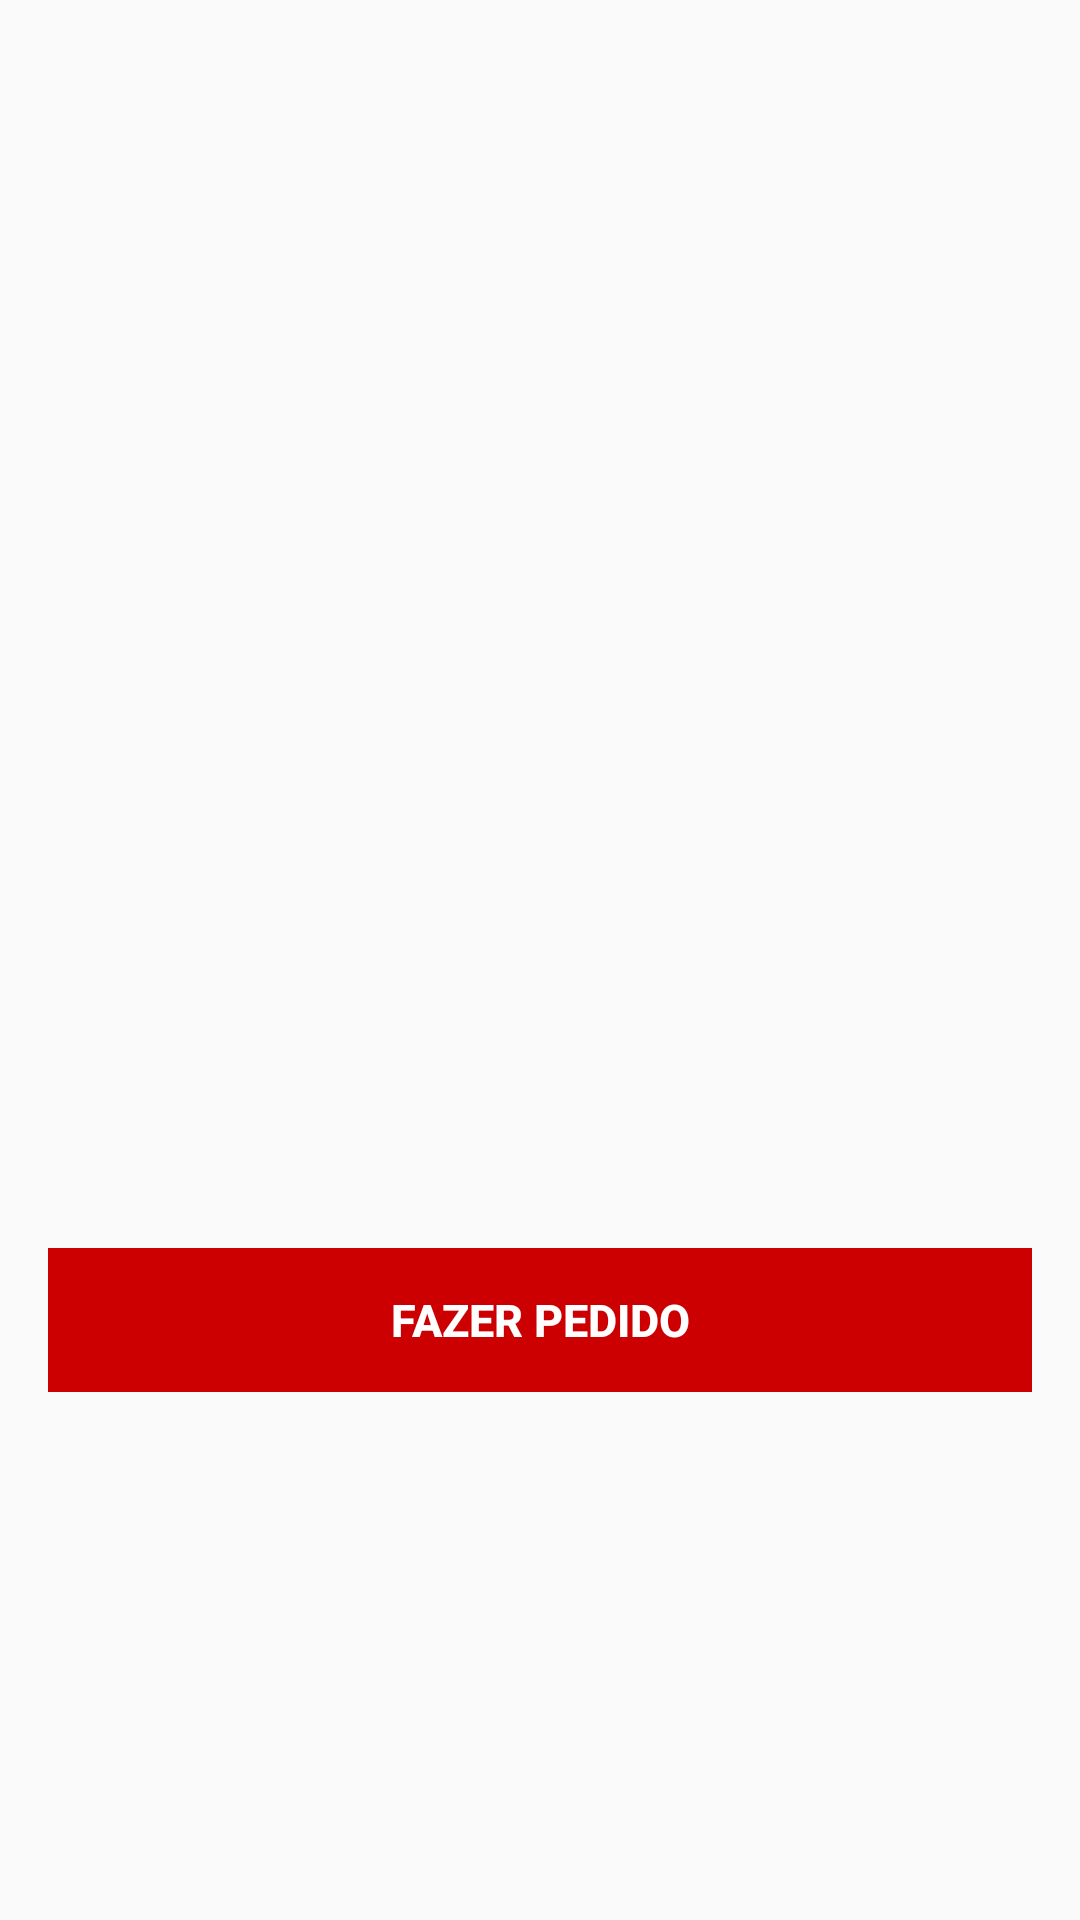

Reconstruct the res/layout file that produces this screen, plus the resources it refers to.
<!-- AndroidManifest.xml: application theme AppTheme -->
<!-- res/layout/activity_cardapio.xml -->
<?xml version="1.0" encoding="utf-8"?>
<ScrollView
    xmlns:android="http://schemas.android.com/apk/res/android"
    xmlns:tools="http://schemas.android.com/tools"
    android:layout_width="match_parent"
    android:layout_height="match_parent" >

<LinearLayout
    android:id="@+id/activity_cardapio"
    android:layout_width="match_parent"
    android:layout_height="wrap_content"
    android:orientation="vertical"
    android:padding="@dimen/padding_layout"
    tools:context=".CardapioActivity">

    <LinearLayout
        android:layout_width="match_parent"
        android:layout_height="380dp"
        android:orientation="horizontal"
        android:layout_marginTop="0dp" >

        <ListView
            android:id="@+id/listView"
            android:layout_width="match_parent"
            android:layout_height="wrap_content"
            android:divider="#000"
            android:dividerHeight="1dp"
            tools:ignore="NestedScrolling" />
    </LinearLayout>

    <LinearLayout
        android:layout_width="match_parent"
        android:layout_height="wrap_content"
        android:orientation="horizontal"
        android:layout_marginTop="20dp" >

       <Button
        android:id="@+id/button6"
        android:layout_width="match_parent"
        android:layout_height="wrap_content"
        android:background="@android:color/holo_red_dark"
        android:textColor="@color/colorWhite"
        android:onClick="abrirPedido"
        android:text="@string/fazer_pedido"
        android:textSize="15sp"
        android:textStyle="normal|bold" />
    </LinearLayout>

</LinearLayout>
</ScrollView>
<!-- resources referenced by this layout -->
<resources>
  <color name="colorWhite">#fff</color>
  <dimen name="padding_layout">16dp</dimen>
  <string name="fazer_pedido">Fazer Pedido</string>
  <style name="AppTheme" parent="Theme.AppCompat.Light.DarkActionBar">
          
          <item name="colorPrimary">@color/colorPrimary</item>
          <item name="colorPrimaryDark">@color/colorPrimaryDark</item>
          <item name="colorAccent">@color/colorAccent</item>
      </style>
  <color name="colorPrimary">#C00000</color>
  <color name="colorPrimaryDark">#000000</color>
  <color name="colorAccent">#C00000</color>
</resources>
